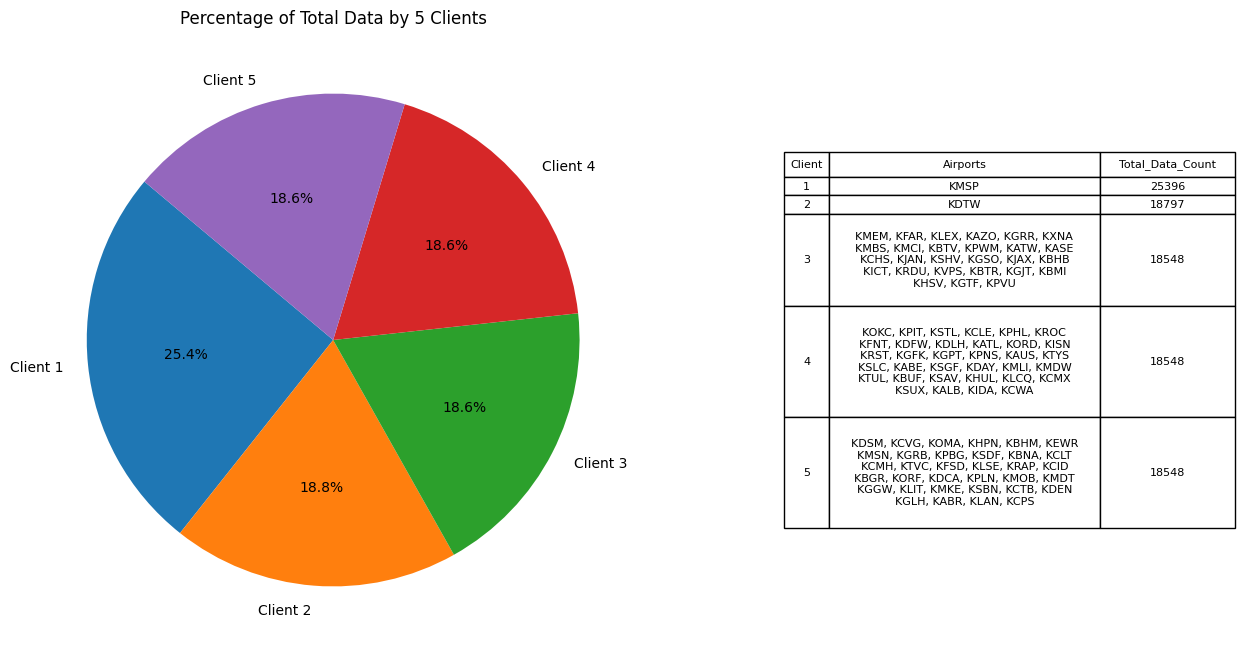

The table this chart was drawn from, first rows:
Client, Airports, Total_Data_Count
1, KMSP, 25396
2, KDTW, 18797
3, KMEM, KFAR, KLEX, KAZO, KGRR, KXNA?KMBS,…, 18548
4, KOKC, KPIT, KSTL, KCLE, KPHL, KROC?KFNT,…, 18548
5, KDSM, KCVG, KOMA, KHPN, KBHM, KEWR?KMSN,…, 18548
